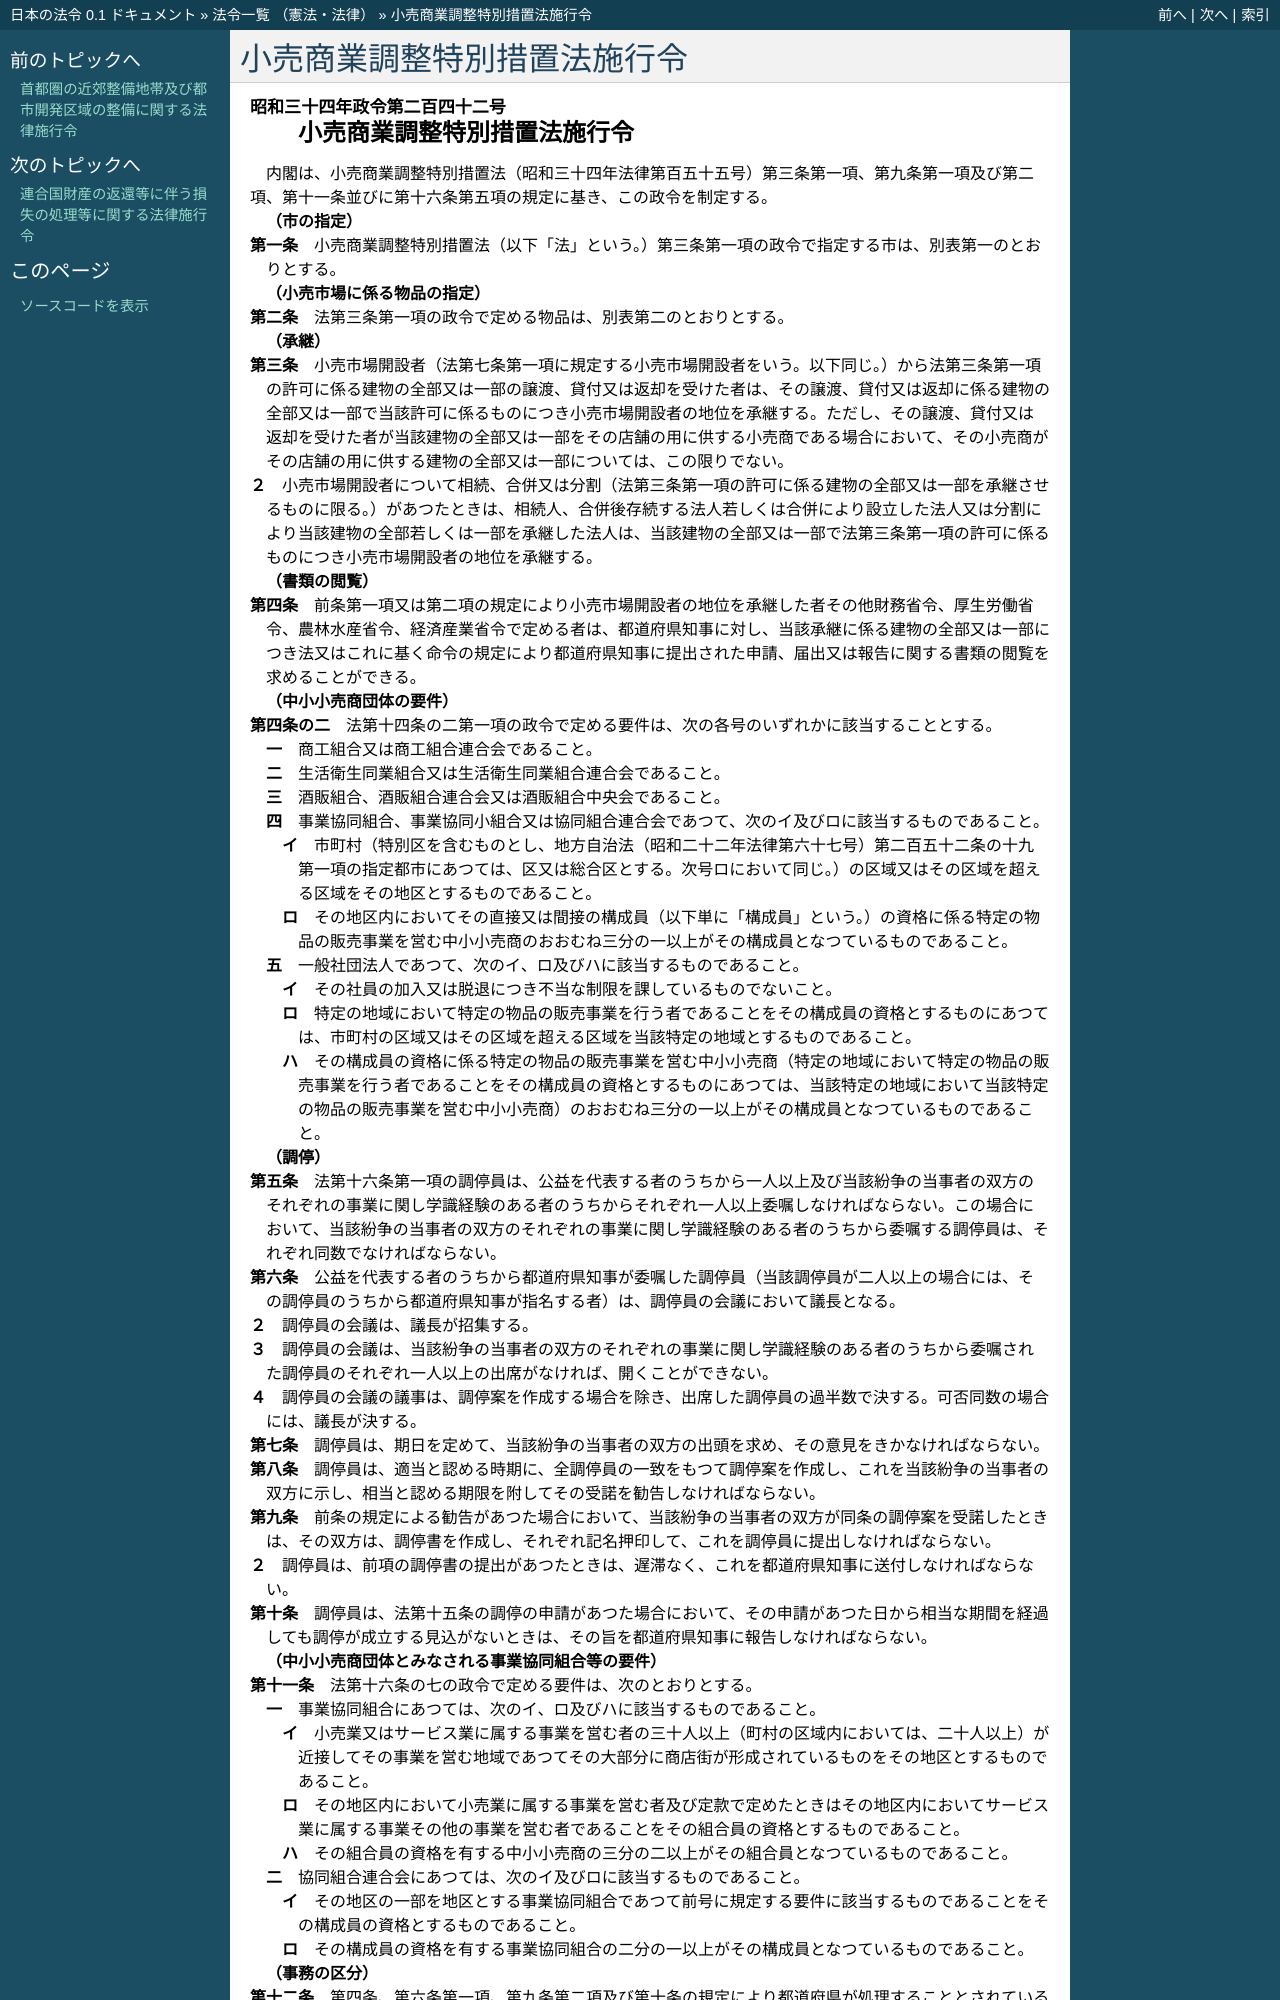

repository: ledmonster/japanese-law · page: doc/334/334CO0000000242_20160401_427CO0000000030.html · generator: sphinx

.. _334CO0000000242_20160401_427CO0000000030:

:orphan:

============================
小売商業調整特別措置法施行令
============================

.. raw:: html
    
    
    <main id="contentsLaw" class="active">
    <div id="innerDocument" class="active">
    
    
    
    
    <div style="margin-bottom: 12px;">
    <div id="lawTitleNo" style="font-size: 1.067rem; font-weight: bold;" class="_shokanBoxParent">昭和三十四年政令第二百四十二号<div class="_shokanBox"></div>
    <div class="_inyoBox" id="_inyo_"></div>
    </div>
    <div id="lawTitle" style="margin-left: 3rem; font-size: 1.5rem; font-weight: bold; line-height: 1.25em;" class="_shokanBoxParent">
    <span data-xpath="">小売商業調整特別措置法施行令</span><div class="_shokanBox" id="_shokan_"><div class="_shokanBtnIcons"></div></div>
    <div class="_inyoBox" id="_inyo_"></div>
    </div>
    </div><section id="EnactStatement" class="active EnactStatement"><div class="_div_EnactStatement _shokanBoxParent" style="text-indent: 1em;">
    <span data-xpath="">内閣は、小売商業調整特別措置法（昭和三十四年法律第百五十五号）第三条第一項、第九条第一項及び第二項、第十一条並びに第十六条第五項の規定に基き、この政令を制定する。</span><div class="_shokanBox" id="_shokan_"><div class="_shokanBtnIcons"></div></div>
    <div class="_inyoBox" id="_inyo_"></div>
    </div></section><section id="MainProvision" class="active MainProvision"><section id="" class="active Article"><div style="margin-left: 1em; font-weight: bold;" class="_div_ArticleCaption _shokanBoxParent">
    <span data-xpath="">（市の指定）</span><div class="_shokanBox" id="_shokan_"><div class="_shokanBtnIcons"></div></div>
    <div class="_inyoBox" id="_inyo_"></div>
    </div>
    <div style="margin-left: 1em; text-indent: -1em;" id="" class="_div_ArticleTitle _shokanBoxParent">
    <span style="font-weight: bold;">第一条</span>　<span data-xpath="">小売商業調整特別措置法（以下「法」という。）第三条第一項の政令で指定する市は、別表第一のとおりとする。</span><div class="_shokanBox" id="_shokan_"><div class="_shokanBtnIcons"></div></div>
    <div class="_inyoBox" id="_inyo_"></div>
    </div></section><section id="" class="active Article"><div style="margin-left: 1em; font-weight: bold;" class="_div_ArticleCaption _shokanBoxParent">
    <span data-xpath="">（小売市場に係る物品の指定）</span><div class="_shokanBox" id="_shokan_"><div class="_shokanBtnIcons"></div></div>
    <div class="_inyoBox" id="_inyo_"></div>
    </div>
    <div style="margin-left: 1em; text-indent: -1em;" id="" class="_div_ArticleTitle _shokanBoxParent">
    <span style="font-weight: bold;">第二条</span>　<span data-xpath="">法第三条第一項の政令で定める物品は、別表第二のとおりとする。</span><div class="_shokanBox" id="_shokan_"><div class="_shokanBtnIcons"></div></div>
    <div class="_inyoBox" id="_inyo_"></div>
    </div></section><section id="" class="active Article"><div style="margin-left: 1em; font-weight: bold;" class="_div_ArticleCaption _shokanBoxParent">
    <span data-xpath="">（承継）</span><div class="_shokanBox" id="_shokan_"><div class="_shokanBtnIcons"></div></div>
    <div class="_inyoBox" id="_inyo_"></div>
    </div>
    <div style="margin-left: 1em; text-indent: -1em;" id="" class="_div_ArticleTitle _shokanBoxParent">
    <span style="font-weight: bold;">第三条</span>　<span data-xpath="">小売市場開設者（法第七条第一項に規定する小売市場開設者をいう。以下同じ。）から法第三条第一項の許可に係る建物の全部又は一部の譲渡、貸付又は返却を受けた者は、その譲渡、貸付又は返却に係る建物の全部又は一部で当該許可に係るものにつき小売市場開設者の地位を承継する。</span><span data-xpath="">ただし、その譲渡、貸付又は返却を受けた者が当該建物の全部又は一部をその店舗の用に供する小売商である場合において、その小売商がその店舗の用に供する建物の全部又は一部については、この限りでない。</span><div class="_shokanBox" id="_shokan_"><div class="_shokanBtnIcons"></div></div>
    <div class="_inyoBox" id="_inyo_"></div>
    </div>
    <div style="margin-left: 1em; text-indent: -1em;" class="_div_ParagraphSentence _shokanBoxParent">
    <span style="font-weight: bold;">２</span>　<span data-xpath="">小売市場開設者について相続、合併又は分割（法第三条第一項の許可に係る建物の全部又は一部を承継させるものに限る。）があつたときは、相続人、合併後存続する法人若しくは合併により設立した法人又は分割により当該建物の全部若しくは一部を承継した法人は、当該建物の全部又は一部で法第三条第一項の許可に係るものにつき小売市場開設者の地位を承継する。</span><div class="_shokanBox" id="_shokan_"><div class="_shokanBtnIcons"></div></div>
    <div class="_inyoBox" id="_inyo_"></div>
    </div></section><section id="" class="active Article"><div style="margin-left: 1em; font-weight: bold;" class="_div_ArticleCaption _shokanBoxParent">
    <span data-xpath="">（書類の閲覧）</span><div class="_shokanBox" id="_shokan_"><div class="_shokanBtnIcons"></div></div>
    <div class="_inyoBox" id="_inyo_"></div>
    </div>
    <div style="margin-left: 1em; text-indent: -1em;" id="" class="_div_ArticleTitle _shokanBoxParent">
    <span style="font-weight: bold;">第四条</span>　<span data-xpath="">前条第一項又は第二項の規定により小売市場開設者の地位を承継した者その他財務省令、厚生労働省令、農林水産省令、経済産業省令で定める者は、都道府県知事に対し、当該承継に係る建物の全部又は一部につき法又はこれに基く命令の規定により都道府県知事に提出された申請、届出又は報告に関する書類の閲覧を求めることができる。</span><div class="_shokanBox" id="_shokan_"><div class="_shokanBtnIcons"></div></div>
    <div class="_inyoBox" id="_inyo_"></div>
    </div></section><section id="" class="active Article"><div style="margin-left: 1em; font-weight: bold;" class="_div_ArticleCaption _shokanBoxParent">
    <span data-xpath="">（中小小売商団体の要件）</span><div class="_shokanBox" id="_shokan_"><div class="_shokanBtnIcons"></div></div>
    <div class="_inyoBox" id="_inyo_"></div>
    </div>
    <div style="margin-left: 1em; text-indent: -1em;" id="" class="_div_ArticleTitle _shokanBoxParent">
    <span style="font-weight: bold;">第四条の二</span>　<span data-xpath="">法第十四条の二第一項の政令で定める要件は、次の各号のいずれかに該当することとする。</span><div class="_shokanBox" id="_shokan_"><div class="_shokanBtnIcons"></div></div>
    <div class="_inyoBox" id="_inyo_"></div>
    </div>
    <div id="" style="margin-left: 2em; text-indent: -1em;" class="_div_ItemSentence _shokanBoxParent">
    <span style="font-weight: bold;">一</span>　<span data-xpath="">商工組合又は商工組合連合会であること。</span><div class="_shokanBox" id="_shokan_"><div class="_shokanBtnIcons"></div></div>
    <div class="_inyoBox" id="_inyo_"></div>
    </div>
    <div id="" style="margin-left: 2em; text-indent: -1em;" class="_div_ItemSentence _shokanBoxParent">
    <span style="font-weight: bold;">二</span>　<span data-xpath="">生活衛生同業組合又は生活衛生同業組合連合会であること。</span><div class="_shokanBox" id="_shokan_"><div class="_shokanBtnIcons"></div></div>
    <div class="_inyoBox" id="_inyo_"></div>
    </div>
    <div id="" style="margin-left: 2em; text-indent: -1em;" class="_div_ItemSentence _shokanBoxParent">
    <span style="font-weight: bold;">三</span>　<span data-xpath="">酒販組合、酒販組合連合会又は酒販組合中央会であること。</span><div class="_shokanBox" id="_shokan_"><div class="_shokanBtnIcons"></div></div>
    <div class="_inyoBox" id="_inyo_"></div>
    </div>
    <div id="" style="margin-left: 2em; text-indent: -1em;" class="_div_ItemSentence _shokanBoxParent">
    <span style="font-weight: bold;">四</span>　<span data-xpath="">事業協同組合、事業協同小組合又は協同組合連合会であつて、次のイ及びロに該当するものであること。</span><div class="_shokanBox" id="_shokan_"><div class="_shokanBtnIcons"></div></div>
    <div class="_inyoBox" id="_inyo_"></div>
    </div>
    <div style="margin-left: 3em; text-indent: -1em;" class="_div_Subitem1Sentence _shokanBoxParent">
    <span style="font-weight: bold;">イ</span>　<span data-xpath="">市町村（特別区を含むものとし、地方自治法（昭和二十二年法律第六十七号）第二百五十二条の十九第一項の指定都市にあつては、区又は総合区とする。次号ロにおいて同じ。）の区域又はその区域を超える区域をその地区とするものであること。</span><div class="_shokanBox" id="_shokan_"><div class="_shokanBtnIcons"></div></div>
    <div class="_inyoBox"></div>
    </div>
    <div style="margin-left: 3em; text-indent: -1em;" class="_div_Subitem1Sentence _shokanBoxParent">
    <span style="font-weight: bold;">ロ</span>　<span data-xpath="">その地区内においてその直接又は間接の構成員（以下単に「構成員」という。）の資格に係る特定の物品の販売事業を営む中小小売商のおおむね三分の一以上がその構成員となつているものであること。</span><div class="_shokanBox" id="_shokan_"><div class="_shokanBtnIcons"></div></div>
    <div class="_inyoBox"></div>
    </div>
    <div id="" style="margin-left: 2em; text-indent: -1em;" class="_div_ItemSentence _shokanBoxParent">
    <span style="font-weight: bold;">五</span>　<span data-xpath="">一般社団法人であつて、次のイ、ロ及びハに該当するものであること。</span><div class="_shokanBox" id="_shokan_"><div class="_shokanBtnIcons"></div></div>
    <div class="_inyoBox" id="_inyo_"></div>
    </div>
    <div style="margin-left: 3em; text-indent: -1em;" class="_div_Subitem1Sentence _shokanBoxParent">
    <span style="font-weight: bold;">イ</span>　<span data-xpath="">その社員の加入又は脱退につき不当な制限を課しているものでないこと。</span><div class="_shokanBox" id="_shokan_"><div class="_shokanBtnIcons"></div></div>
    <div class="_inyoBox"></div>
    </div>
    <div style="margin-left: 3em; text-indent: -1em;" class="_div_Subitem1Sentence _shokanBoxParent">
    <span style="font-weight: bold;">ロ</span>　<span data-xpath="">特定の地域において特定の物品の販売事業を行う者であることをその構成員の資格とするものにあつては、市町村の区域又はその区域を超える区域を当該特定の地域とするものであること。</span><div class="_shokanBox" id="_shokan_"><div class="_shokanBtnIcons"></div></div>
    <div class="_inyoBox"></div>
    </div>
    <div style="margin-left: 3em; text-indent: -1em;" class="_div_Subitem1Sentence _shokanBoxParent">
    <span style="font-weight: bold;">ハ</span>　<span data-xpath="">その構成員の資格に係る特定の物品の販売事業を営む中小小売商（特定の地域において特定の物品の販売事業を行う者であることをその構成員の資格とするものにあつては、当該特定の地域において当該特定の物品の販売事業を営む中小小売商）のおおむね三分の一以上がその構成員となつているものであること。</span><div class="_shokanBox" id="_shokan_"><div class="_shokanBtnIcons"></div></div>
    <div class="_inyoBox"></div>
    </div></section><section id="" class="active Article"><div style="margin-left: 1em; font-weight: bold;" class="_div_ArticleCaption _shokanBoxParent">
    <span data-xpath="">（調停）</span><div class="_shokanBox" id="_shokan_"><div class="_shokanBtnIcons"></div></div>
    <div class="_inyoBox" id="_inyo_"></div>
    </div>
    <div style="margin-left: 1em; text-indent: -1em;" id="" class="_div_ArticleTitle _shokanBoxParent">
    <span style="font-weight: bold;">第五条</span>　<span data-xpath="">法第十六条第一項の調停員は、公益を代表する者のうちから一人以上及び当該紛争の当事者の双方のそれぞれの事業に関し学識経験のある者のうちからそれぞれ一人以上委嘱しなければならない。</span><span data-xpath="">この場合において、当該紛争の当事者の双方のそれぞれの事業に関し学識経験のある者のうちから委嘱する調停員は、それぞれ同数でなければならない。</span><div class="_shokanBox" id="_shokan_"><div class="_shokanBtnIcons"></div></div>
    <div class="_inyoBox" id="_inyo_"></div>
    </div></section><section id="" class="active Article"><div style="margin-left: 1em; text-indent: -1em;" id="" class="_div_ArticleTitle _shokanBoxParent">
    <span style="font-weight: bold;">第六条</span>　<span data-xpath="">公益を代表する者のうちから都道府県知事が委嘱した調停員（当該調停員が二人以上の場合には、その調停員のうちから都道府県知事が指名する者）は、調停員の会議において議長となる。</span><div class="_shokanBox" id="_shokan_"><div class="_shokanBtnIcons"></div></div>
    <div class="_inyoBox" id="_inyo_"></div>
    </div>
    <div style="margin-left: 1em; text-indent: -1em;" class="_div_ParagraphSentence _shokanBoxParent">
    <span style="font-weight: bold;">２</span>　<span data-xpath="">調停員の会議は、議長が招集する。</span><div class="_shokanBox" id="_shokan_"><div class="_shokanBtnIcons"></div></div>
    <div class="_inyoBox" id="_inyo_"></div>
    </div>
    <div style="margin-left: 1em; text-indent: -1em;" class="_div_ParagraphSentence _shokanBoxParent">
    <span style="font-weight: bold;">３</span>　<span data-xpath="">調停員の会議は、当該紛争の当事者の双方のそれぞれの事業に関し学識経験のある者のうちから委嘱された調停員のそれぞれ一人以上の出席がなければ、開くことができない。</span><div class="_shokanBox" id="_shokan_"><div class="_shokanBtnIcons"></div></div>
    <div class="_inyoBox" id="_inyo_"></div>
    </div>
    <div style="margin-left: 1em; text-indent: -1em;" class="_div_ParagraphSentence _shokanBoxParent">
    <span style="font-weight: bold;">４</span>　<span data-xpath="">調停員の会議の議事は、調停案を作成する場合を除き、出席した調停員の過半数で決する。</span><span data-xpath="">可否同数の場合には、議長が決する。</span><div class="_shokanBox" id="_shokan_"><div class="_shokanBtnIcons"></div></div>
    <div class="_inyoBox" id="_inyo_"></div>
    </div></section><section id="" class="active Article"><div style="margin-left: 1em; text-indent: -1em;" id="" class="_div_ArticleTitle _shokanBoxParent">
    <span style="font-weight: bold;">第七条</span>　<span data-xpath="">調停員は、期日を定めて、当該紛争の当事者の双方の出頭を求め、その意見をきかなければならない。</span><div class="_shokanBox" id="_shokan_"><div class="_shokanBtnIcons"></div></div>
    <div class="_inyoBox" id="_inyo_"></div>
    </div></section><section id="" class="active Article"><div style="margin-left: 1em; text-indent: -1em;" id="" class="_div_ArticleTitle _shokanBoxParent">
    <span style="font-weight: bold;">第八条</span>　<span data-xpath="">調停員は、適当と認める時期に、全調停員の一致をもつて調停案を作成し、これを当該紛争の当事者の双方に示し、相当と認める期限を附してその受諾を勧告しなければならない。</span><div class="_shokanBox" id="_shokan_"><div class="_shokanBtnIcons"></div></div>
    <div class="_inyoBox" id="_inyo_"></div>
    </div></section><section id="" class="active Article"><div style="margin-left: 1em; text-indent: -1em;" id="" class="_div_ArticleTitle _shokanBoxParent">
    <span style="font-weight: bold;">第九条</span>　<span data-xpath="">前条の規定による勧告があつた場合において、当該紛争の当事者の双方が同条の調停案を受諾したときは、その双方は、調停書を作成し、それぞれ記名押印して、これを調停員に提出しなければならない。</span><div class="_shokanBox" id="_shokan_"><div class="_shokanBtnIcons"></div></div>
    <div class="_inyoBox" id="_inyo_"></div>
    </div>
    <div style="margin-left: 1em; text-indent: -1em;" class="_div_ParagraphSentence _shokanBoxParent">
    <span style="font-weight: bold;">２</span>　<span data-xpath="">調停員は、前項の調停書の提出があつたときは、遅滞なく、これを都道府県知事に送付しなければならない。</span><div class="_shokanBox" id="_shokan_"><div class="_shokanBtnIcons"></div></div>
    <div class="_inyoBox" id="_inyo_"></div>
    </div></section><section id="" class="active Article"><div style="margin-left: 1em; text-indent: -1em;" id="" class="_div_ArticleTitle _shokanBoxParent">
    <span style="font-weight: bold;">第十条</span>　<span data-xpath="">調停員は、法第十五条の調停の申請があつた場合において、その申請があつた日から相当な期間を経過しても調停が成立する見込がないときは、その旨を都道府県知事に報告しなければならない。</span><div class="_shokanBox" id="_shokan_"><div class="_shokanBtnIcons"></div></div>
    <div class="_inyoBox" id="_inyo_"></div>
    </div></section><section id="" class="active Article"><div style="margin-left: 1em; font-weight: bold;" class="_div_ArticleCaption _shokanBoxParent">
    <span data-xpath="">（中小小売商団体とみなされる事業協同組合等の要件）</span><div class="_shokanBox" id="_shokan_"><div class="_shokanBtnIcons"></div></div>
    <div class="_inyoBox" id="_inyo_"></div>
    </div>
    <div style="margin-left: 1em; text-indent: -1em;" id="" class="_div_ArticleTitle _shokanBoxParent">
    <span style="font-weight: bold;">第十一条</span>　<span data-xpath="">法第十六条の七の政令で定める要件は、次のとおりとする。</span><div class="_shokanBox" id="_shokan_"><div class="_shokanBtnIcons"></div></div>
    <div class="_inyoBox" id="_inyo_"></div>
    </div>
    <div id="" style="margin-left: 2em; text-indent: -1em;" class="_div_ItemSentence _shokanBoxParent">
    <span style="font-weight: bold;">一</span>　<span data-xpath="">事業協同組合にあつては、次のイ、ロ及びハに該当するものであること。</span><div class="_shokanBox" id="_shokan_"><div class="_shokanBtnIcons"></div></div>
    <div class="_inyoBox" id="_inyo_"></div>
    </div>
    <div style="margin-left: 3em; text-indent: -1em;" class="_div_Subitem1Sentence _shokanBoxParent">
    <span style="font-weight: bold;">イ</span>　<span data-xpath="">小売業又はサービス業に属する事業を営む者の三十人以上（町村の区域内においては、二十人以上）が近接してその事業を営む地域であつてその大部分に商店街が形成されているものをその地区とするものであること。</span><div class="_shokanBox" id="_shokan_"><div class="_shokanBtnIcons"></div></div>
    <div class="_inyoBox"></div>
    </div>
    <div style="margin-left: 3em; text-indent: -1em;" class="_div_Subitem1Sentence _shokanBoxParent">
    <span style="font-weight: bold;">ロ</span>　<span data-xpath="">その地区内において小売業に属する事業を営む者及び定款で定めたときはその地区内においてサービス業に属する事業その他の事業を営む者であることをその組合員の資格とするものであること。</span><div class="_shokanBox" id="_shokan_"><div class="_shokanBtnIcons"></div></div>
    <div class="_inyoBox"></div>
    </div>
    <div style="margin-left: 3em; text-indent: -1em;" class="_div_Subitem1Sentence _shokanBoxParent">
    <span style="font-weight: bold;">ハ</span>　<span data-xpath="">その組合員の資格を有する中小小売商の三分の二以上がその組合員となつているものであること。</span><div class="_shokanBox" id="_shokan_"><div class="_shokanBtnIcons"></div></div>
    <div class="_inyoBox"></div>
    </div>
    <div id="" style="margin-left: 2em; text-indent: -1em;" class="_div_ItemSentence _shokanBoxParent">
    <span style="font-weight: bold;">二</span>　<span data-xpath="">協同組合連合会にあつては、次のイ及びロに該当するものであること。</span><div class="_shokanBox" id="_shokan_"><div class="_shokanBtnIcons"></div></div>
    <div class="_inyoBox" id="_inyo_"></div>
    </div>
    <div style="margin-left: 3em; text-indent: -1em;" class="_div_Subitem1Sentence _shokanBoxParent">
    <span style="font-weight: bold;">イ</span>　<span data-xpath="">その地区の一部を地区とする事業協同組合であつて前号に規定する要件に該当するものであることをその構成員の資格とするものであること。</span><div class="_shokanBox" id="_shokan_"><div class="_shokanBtnIcons"></div></div>
    <div class="_inyoBox"></div>
    </div>
    <div style="margin-left: 3em; text-indent: -1em;" class="_div_Subitem1Sentence _shokanBoxParent">
    <span style="font-weight: bold;">ロ</span>　<span data-xpath="">その構成員の資格を有する事業協同組合の二分の一以上がその構成員となつているものであること。</span><div class="_shokanBox" id="_shokan_"><div class="_shokanBtnIcons"></div></div>
    <div class="_inyoBox"></div>
    </div></section><section id="" class="active Article"><div style="margin-left: 1em; font-weight: bold;" class="_div_ArticleCaption _shokanBoxParent">
    <span data-xpath="">（事務の区分）</span><div class="_shokanBox" id="_shokan_"><div class="_shokanBtnIcons"></div></div>
    <div class="_inyoBox" id="_inyo_"></div>
    </div>
    <div style="margin-left: 1em; text-indent: -1em;" id="" class="_div_ArticleTitle _shokanBoxParent">
    <span style="font-weight: bold;">第十二条</span>　<span data-xpath="">第四条、第六条第一項、第九条第二項及び第十条の規定により都道府県が処理することとされている事務は、地方自治法第二条第九項第一号に規定する第一号法定受託事務とする。</span><div class="_shokanBox" id="_shokan_"><div class="_shokanBtnIcons"></div></div>
    <div class="_inyoBox" id="_inyo_"></div>
    </div></section></section><section id="" class="active SupplProvision"><div class="_div_SupplProvisionLabel SupplProvisionLabel _shokanBoxParent" style="margin-bottom: 10px; margin-left: 3em; font-weight: bold;">
    <span data-xpath="">附　則</span>　抄<div class="_shokanBox" id="_shokan_"><div class="_shokanBtnIcons"></div></div>
    <div class="_inyoBox" id="_inyo_"></div>
    </div>
    <section class="active Paragraph"><div style="margin-left: 1em; text-indent: -1em;" class="_div_ParagraphSentence _shokanBoxParent">
    <span style="font-weight: bold;">１</span>　<span data-xpath="">この政令は、法の施行の日（昭和三十四年七月七日）から施行する。</span><div class="_shokanBox" id="_shokan_"><div class="_shokanBtnIcons"></div></div>
    <div class="_inyoBox" id="_inyo_"></div>
    </div></section></section><section id="" class="active SupplProvision"><div class="_div_SupplProvisionLabel SupplProvisionLabel
